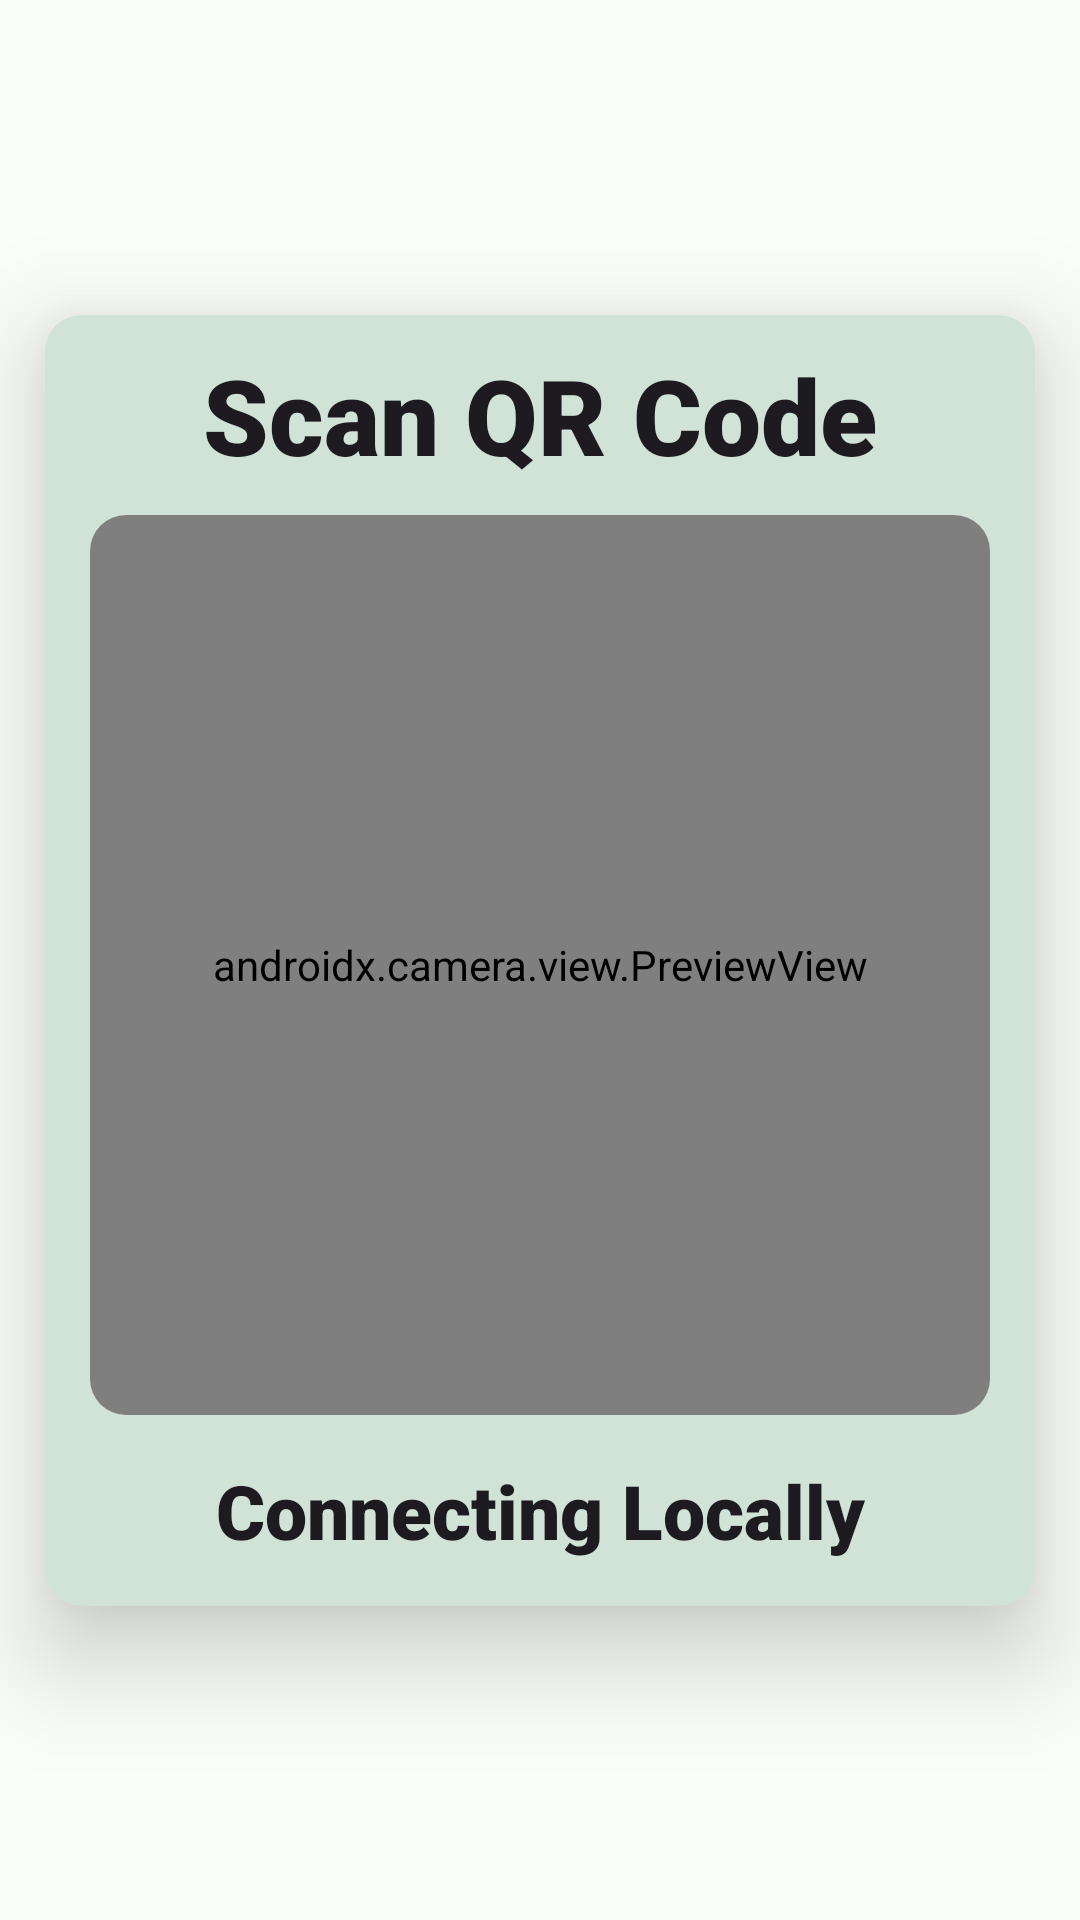

Produce the Android XML layout that renders to this screen, including the resource entries it uses.
<!-- AndroidManifest.xml: application theme Theme.ChiliConLabyu -->
<!-- res/layout/fragment_wifi_scan.xml -->
<?xml version="1.0" encoding="utf-8"?>
<RelativeLayout xmlns:android="http://schemas.android.com/apk/res/android"
    xmlns:tools="http://schemas.android.com/tools"
    xmlns:app="http://schemas.android.com/apk/res-auto"
    android:layout_width="match_parent"
    android:layout_height="match_parent"
    android:gravity="center"
    android:layout_centerVertical="true"
    tools:context=".WiFiScan">


    <androidx.constraintlayout.widget.ConstraintLayout
        android:layout_width="match_parent"
        android:layout_height="match_parent">

        <androidx.constraintlayout.widget.Guideline
            android:id="@+id/left_guideline"
            android:layout_width="wrap_content"
            android:layout_height="wrap_content"
            android:orientation="vertical"
            app:layout_constraintGuide_percent=".075" />

        <androidx.constraintlayout.widget.Guideline
            android:id="@+id/right_guideline"
            android:layout_width="wrap_content"
            android:layout_height="wrap_content"
            android:orientation="vertical"
            app:layout_constraintGuide_percent=".925" />

        <androidx.constraintlayout.widget.Guideline
            android:id="@+id/top_guideline"
            android:layout_width="wrap_content"
            android:layout_height="wrap_content"
            android:orientation="horizontal"
            app:layout_constraintGuide_percent=".075" />

        <androidx.constraintlayout.widget.Guideline
            android:id="@+id/bottom_guideline"
            android:layout_width="wrap_content"
            android:layout_height="wrap_content"
            android:orientation="horizontal"
            app:layout_constraintGuide_percent=".925" />



        <com.google.android.material.card.MaterialCardView
            android:layout_width="330dp"
            android:layout_height="wrap_content"
            android:layout_centerVertical="true"
            app:layout_constraintWidth_max="400dp"
            app:strokeWidth="0dp"
            app:cardElevation="20dp"
            app:layout_constraintBottom_toBottomOf="@+id/bottom_guideline"
            app:layout_constraintLeft_toLeftOf="@+id/left_guideline"
            app:layout_constraintRight_toRightOf="@+id/right_guideline"
            app:layout_constraintTop_toTopOf="@+id/top_guideline">

            <LinearLayout
                android:orientation="vertical"
                android:layout_width="match_parent"
                android:layout_height="match_parent"
                android:layout_centerVertical="true">


                <TextView
                    android:layout_width="match_parent"
                    android:layout_height="wrap_content"
                    android:fontFamily="sans-serif-black"
                    android:text="Scan QR Code"
                    android:textAlignment="center"
                    android:padding="10dp"
                    android:textSize="35sp"
                    style="@style/Theme.Material3.DayNight" />


                <com.google.android.material.card.MaterialCardView
                    android:id="@+id/card"
                    android:layout_width="300dp"
                    android:layout_height="300dp"
                    android:layout_gravity="center_horizontal"
                    app:strokeWidth="0dp"
                    android:backgroundTint="@color/cardview_light_background">
                    <androidx.camera.view.PreviewView
                        android:id="@+id/viewFinder"
                        android:layout_width="match_parent"
                        android:layout_height="match_parent" />

                </com.google.android.material.card.MaterialCardView>


                <TextView
                    android:layout_width="match_parent"
                    android:layout_height="wrap_content"
                    android:fontFamily="sans-serif-black"
                    android:text="Connecting Locally"
                    android:textAlignment="center"
                    android:padding="15dp"
                    android:textSize="25sp"
                    style="@style/Theme.Material3.DayNight" />


            </LinearLayout>

        </com.google.android.material.card.MaterialCardView>


    </androidx.constraintlayout.widget.ConstraintLayout>


    


</RelativeLayout>
<!-- resources referenced by this layout -->
<resources>
  <!-- drawable qr_scanner_border (drawable) -->
  <?xml version="1.0" encoding="utf-8"?>
  <layer-list xmlns:android="http://schemas.android.com/apk/res/android">
      
      <item>
          <shape android:shape="rectangle">
              <solid android:color="#00000000" />
          </shape>
      </item>
  
      
      <item
          android:left="20dp"
          android:top="20dp"
          android:right="20dp"
          android:bottom="20dp"
          android:width="300dp"
          android:height="300dp"
          >
          <shape android:shape="rectangle">
              <solid android:color="@android:color/transparent" />
              <stroke
                  android:width="2dp"
                  android:color="#FFFFFF" />
              <corners android:radius="20dp" />
          </shape>
      </item>
  </layer-list>
  <style name="Theme.ChiliConLabyu" parent="Base.Theme.ChiliConLabyu" />
  <color name="md_theme_light_primary">#006D3C</color>
  <color name="md_theme_light_onPrimary">#FFFFFF</color>
  <color name="md_theme_light_primaryContainer">#8FF8B2</color>
  <color name="md_theme_light_onPrimaryContainer">#00210E</color>
  <color name="md_theme_light_secondary">#4F6353</color>
  <color name="md_theme_light_onSecondary">#FFFFFF</color>
  <color name="md_theme_light_secondaryContainer">#D2E8D4</color>
  <color name="md_theme_light_onSecondaryContainer">#0D1F13</color>
  <color name="md_theme_light_tertiary">#3A646F</color>
  <color name="md_theme_light_onTertiary">#FFFFFF</color>
  <color name="md_theme_light_tertiaryContainer">#BEEAF6</color>
  <color name="md_theme_light_onTertiaryContainer">#001F26</color>
  <color name="md_theme_light_error">#BA1A1A</color>
  <color name="md_theme_light_errorContainer">#FFDAD6</color>
  <color name="md_theme_light_onError">#FFFFFF</color>
  <color name="md_theme_light_onErrorContainer">#410002</color>
  <color name="md_theme_light_background">#FBFDF8</color>
  <color name="md_theme_light_onBackground">#191C19</color>
  <color name="md_theme_light_outline">#717971</color>
  <color name="md_theme_light_inverseOnSurface">#F0F1EC</color>
  <color name="md_theme_light_inverseSurface">#2E312E</color>
  <color name="md_theme_light_surface">#F8FAF5</color>
  <color name="md_theme_light_onSurface">#191C19</color>
  <color name="md_theme_light_surfaceVariant">#DDE5DB</color>
  <color name="md_theme_light_onSurfaceVariant">#414942</color>
  <color name="md_theme_light_inversePrimary">#72DB97</color>
  <style name="Base.Theme.ChiliConLabyu" parent="Theme.Material3.DayNight">
          <item name="android:windowTranslucentStatus">true</item>
          <item name="android:windowTranslucentNavigation">true</item>
          <item name="android:autofilledHighlight">@android:color/transparent</item>
      </style>
</resources>
